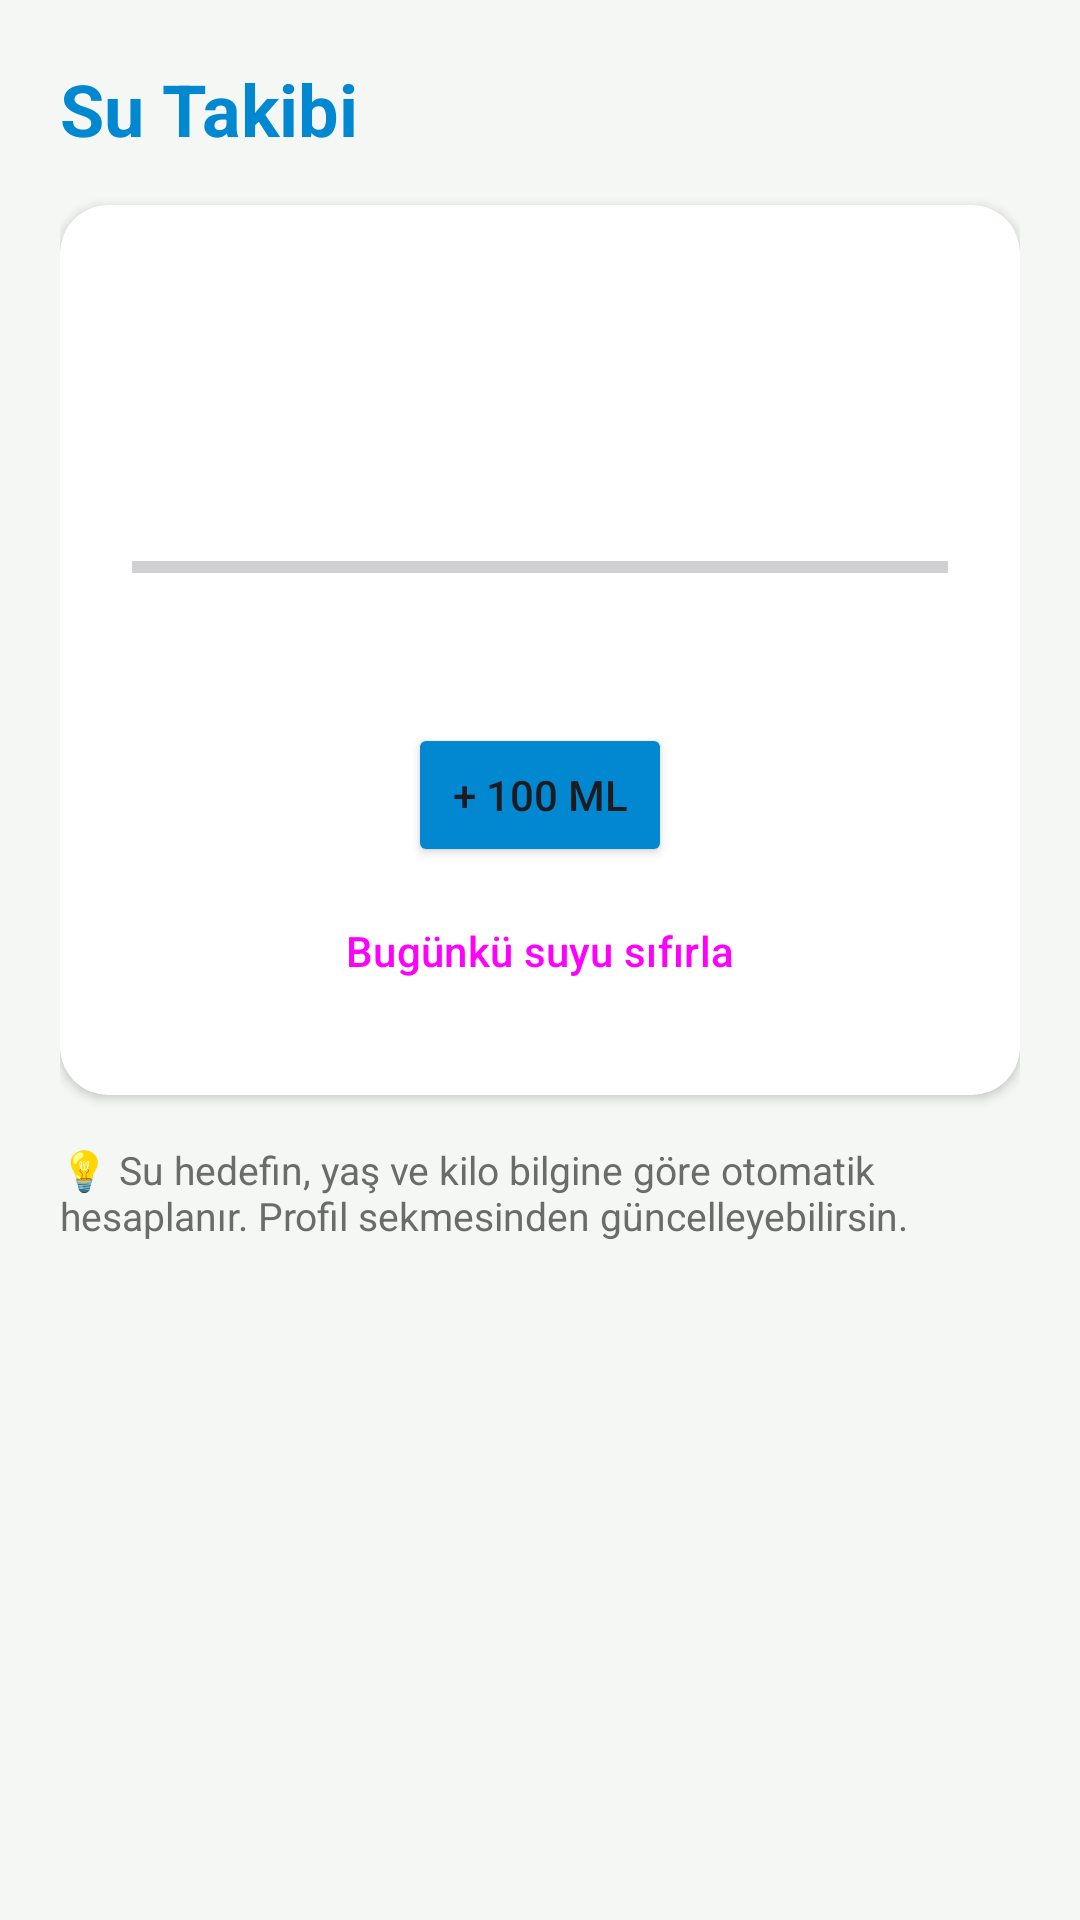

The Android layout XML behind this screen, and the referenced resources:
<!-- AndroidManifest.xml: application theme Theme.EvoraSaglik -->
<!-- res/layout/fragment_water.xml -->
<?xml version="1.0" encoding="utf-8"?>
<ScrollView xmlns:android="http://schemas.android.com/apk/res/android"
    xmlns:app="http://schemas.android.com/apk/res-auto"
    android:layout_width="match_parent"
    android:layout_height="match_parent"
    android:background="@color/background">

    <LinearLayout
        android:layout_width="match_parent"
        android:layout_height="wrap_content"
        android:orientation="vertical"
        android:padding="20dp">

        <TextView
            android:layout_width="wrap_content"
            android:layout_height="wrap_content"
            android:text="Su Takibi"
            android:textColor="@color/waterBlue"
            android:textSize="24sp"
            android:textStyle="bold" />

        <androidx.cardview.widget.CardView
            android:layout_width="match_parent"
            android:layout_height="wrap_content"
            android:layout_marginTop="16dp"
            app:cardCornerRadius="16dp"
            app:cardElevation="2dp">

            <LinearLayout
                android:layout_width="match_parent"
                android:layout_height="wrap_content"
                android:orientation="vertical"
                android:gravity="center"
                android:padding="24dp">

                <TextView
                    android:id="@+id/tvWaterBig"
                    android:layout_width="wrap_content"
                    android:layout_height="wrap_content"
                    android:textColor="@color/waterBlue"
                    android:textSize="38sp"
                    android:textStyle="bold" />

                <TextView
                    android:id="@+id/tvWaterGoalLabel"
                    android:layout_width="wrap_content"
                    android:layout_height="wrap_content"
                    android:layout_marginTop="4dp"
                    android:textColor="@color/textSecondary" />

                <ProgressBar
                    android:id="@+id/progressWater"
                    style="?android:attr/progressBarStyleHorizontal"
                    android:layout_width="match_parent"
                    android:layout_height="14dp"
                    android:layout_marginTop="16dp" />

                <TextView
                    android:id="@+id/tvWaterRemaining"
                    android:layout_width="wrap_content"
                    android:layout_height="wrap_content"
                    android:layout_marginTop="8dp"
                    android:textColor="@color/textSecondary" />

                <Button
                    android:id="@+id/btnAddWater"
                    android:layout_width="wrap_content"
                    android:layout_height="wrap_content"
                    android:layout_marginTop="18dp"
                    android:backgroundTint="@color/waterBlue"
                    android:text="+ 100 ml" />

                <Button
                    android:id="@+id/btnResetWater"
                    android:layout_width="wrap_content"
                    android:layout_height="wrap_content"
                    android:layout_marginTop="4dp"
                    android:text="Bugünkü suyu sıfırla"
                    style="@style/Widget.Material3.Button.TextButton" />
            </LinearLayout>
        </androidx.cardview.widget.CardView>

        <TextView
            android:layout_width="match_parent"
            android:layout_height="wrap_content"
            android:layout_marginTop="16dp"
            android:text="💡 Su hedefin, yaş ve kilo bilgine göre otomatik hesaplanır. Profil sekmesinden güncelleyebilirsin."
            android:textColor="@color/textSecondary"
            android:textSize="13sp" />

    </LinearLayout>
</ScrollView>
<!-- resources referenced by this layout -->
<resources>
  <color name="background">#F5F7F5</color>
  <color name="textSecondary">#6B6B6B</color>
  <color name="waterBlue">#0288D1</color>
  <style name="Theme.EvoraSaglik" parent="Theme.Material3.Light.NoActionBar">
          <item name="colorPrimary">@color/primary</item>
          <item name="colorPrimaryVariant">@color/primaryDark</item>
          <item name="android:statusBarColor">@color/primaryDark</item>
          <item name="android:windowBackground">@color/background</item>
      </style>
  <color name="primary">#2E7D32</color>
  <color name="primaryDark">#1B5E20</color>
</resources>
